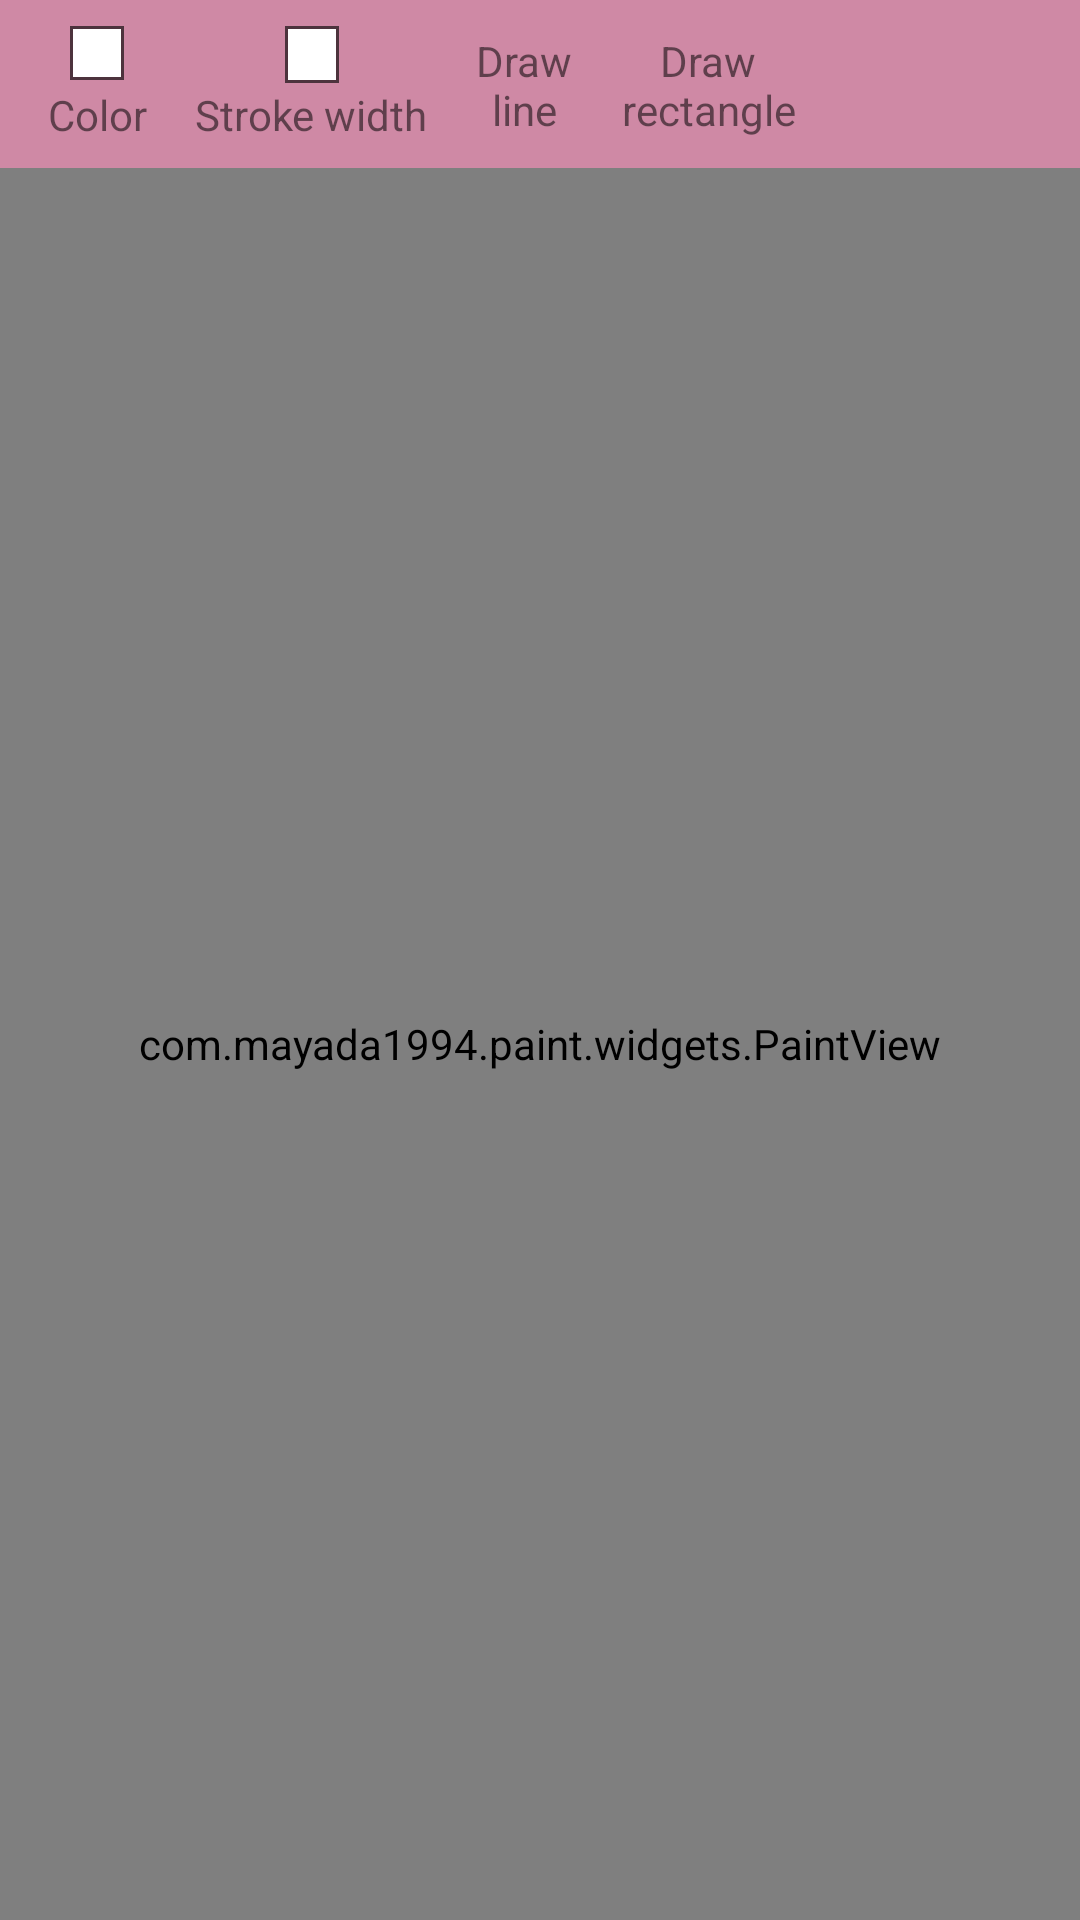

The Android layout XML behind this screen, and the referenced resources:
<!-- AndroidManifest.xml: application theme Theme.Paint -->
<!-- res/layout/activity_main.xml -->
<?xml version="1.0" encoding="utf-8"?>
<androidx.constraintlayout.widget.ConstraintLayout xmlns:android="http://schemas.android.com/apk/res/android"
    xmlns:app="http://schemas.android.com/apk/res-auto"
    xmlns:tools="http://schemas.android.com/tools"
    android:layout_width="match_parent"
    android:layout_height="match_parent"
    tools:context=".activities.MainActivity">

    <androidx.constraintlayout.widget.ConstraintLayout
        android:id="@+id/container_tools"
        android:layout_width="match_parent"
        android:layout_height="?actionBarSize"
        android:background="@color/can_can"
        app:layout_constraintTop_toTopOf="parent">

        <androidx.appcompat.widget.AppCompatTextView
            android:id="@+id/txtSelectedColor"
            android:layout_width="wrap_content"
            android:layout_height="wrap_content"
            android:layout_marginHorizontal="16dp"
            android:drawableTop="@drawable/ic_tool_color"
            android:drawablePadding="2dp"
            android:text="@string/color"
            app:layout_constraintBottom_toBottomOf="parent"
            app:layout_constraintStart_toStartOf="parent"
            app:layout_constraintTop_toTopOf="parent" />

        <androidx.appcompat.widget.AppCompatTextView
            android:id="@+id/txtStrokeWidthValue"
            android:layout_width="wrap_content"
            android:layout_height="wrap_content"
            android:layout_marginHorizontal="16dp"
            android:background="@drawable/ic_tool_color"
            android:gravity="center"
            android:paddingHorizontal="4dp"
            app:layout_constraintEnd_toEndOf="@id/txtStrokeWidth"
            app:layout_constraintStart_toStartOf="@id/txtStrokeWidth"
            app:layout_constraintTop_toTopOf="@id/txtSelectedColor"
            tools:text="2" />

        <androidx.appcompat.widget.AppCompatTextView
            android:id="@+id/txtStrokeWidth"
            android:layout_width="wrap_content"
            android:layout_height="wrap_content"
            android:layout_marginHorizontal="16dp"
            android:text="@string/stroke_width"
            app:layout_constraintBottom_toBottomOf="@id/txtSelectedColor"
            app:layout_constraintStart_toEndOf="@id/txtSelectedColor" />

        <androidx.appcompat.widget.AppCompatTextView
            android:id="@+id/txtDrawLine"
            android:layout_width="wrap_content"
            android:layout_height="wrap_content"
            android:layout_marginHorizontal="16dp"
            android:gravity="center"
            android:text="@string/draw_line"
            app:layout_constraintBottom_toBottomOf="@id/txtSelectedColor"
            app:layout_constraintStart_toEndOf="@id/txtStrokeWidth"
            app:layout_constraintTop_toTopOf="@id/txtSelectedColor" />

        <androidx.appcompat.widget.AppCompatTextView
            android:id="@+id/txtDrawRectangle"
            android:layout_width="wrap_content"
            android:layout_height="wrap_content"
            android:layout_marginHorizontal="16dp"
            android:gravity="center"
            android:text="@string/draw_rectangle"
            app:layout_constraintBottom_toBottomOf="@id/txtDrawLine"
            app:layout_constraintStart_toEndOf="@id/txtDrawLine"
            app:layout_constraintTop_toTopOf="@id/txtDrawLine"/>

    </androidx.constraintlayout.widget.ConstraintLayout>

    <com.mayada1994.paint.widgets.PaintView
        android:id="@+id/paint_view"
        android:layout_width="match_parent"
        android:layout_height="0dp"
        android:background="@color/white"
        app:layout_constraintBottom_toBottomOf="parent"
        app:layout_constraintTop_toBottomOf="@id/container_tools"
        app:paintColor="@color/black"
        app:paintStrokeWidth="2dp" />

</androidx.constraintlayout.widget.ConstraintLayout>
<!-- resources referenced by this layout -->
<resources>
  <color name="black">#FF000000</color>
  <color name="can_can">#CF89A5</color>
  <color name="white">#FFFFFFFF</color>
  <!-- drawable ic_tool_color (drawable) -->
  <?xml version="1.0" encoding="utf-8"?>
  <shape xmlns:android="http://schemas.android.com/apk/res/android"
      android:shape="rectangle">
  
      <solid
          android:color="#FFFFFF" />
  
      <size
          android:width="18dp"
          android:height="18dp" />
  
      <stroke
          android:width="1dp"
          android:color="@color/barossa" />
  
  </shape>
  <string name="color">Color</string>
  <string name="draw_line">Draw\nline</string>
  <string name="draw_rectangle">Draw\nrectangle</string>
  <string name="stroke_width">Stroke width</string>
  <style name="Theme.Paint" parent="Theme.MaterialComponents.DayNight.NoActionBar">
          
          <item name="colorPrimary">@color/finn</item>
          <item name="colorPrimaryVariant">@color/barossa</item>
          <item name="colorOnPrimary">@color/white</item>
          
          <item name="colorSecondary">@color/teal_200</item>
          <item name="colorSecondaryVariant">@color/teal_700</item>
          <item name="colorOnSecondary">@color/black</item>
          
          <item name="android:statusBarColor">?attr/colorPrimaryVariant</item>
          
      </style>
  <color name="barossa">#4D333D</color>
  <color name="finn">#674452</color>
  <color name="teal_200">#FF03DAC5</color>
  <color name="teal_700">#FF018786</color>
</resources>
